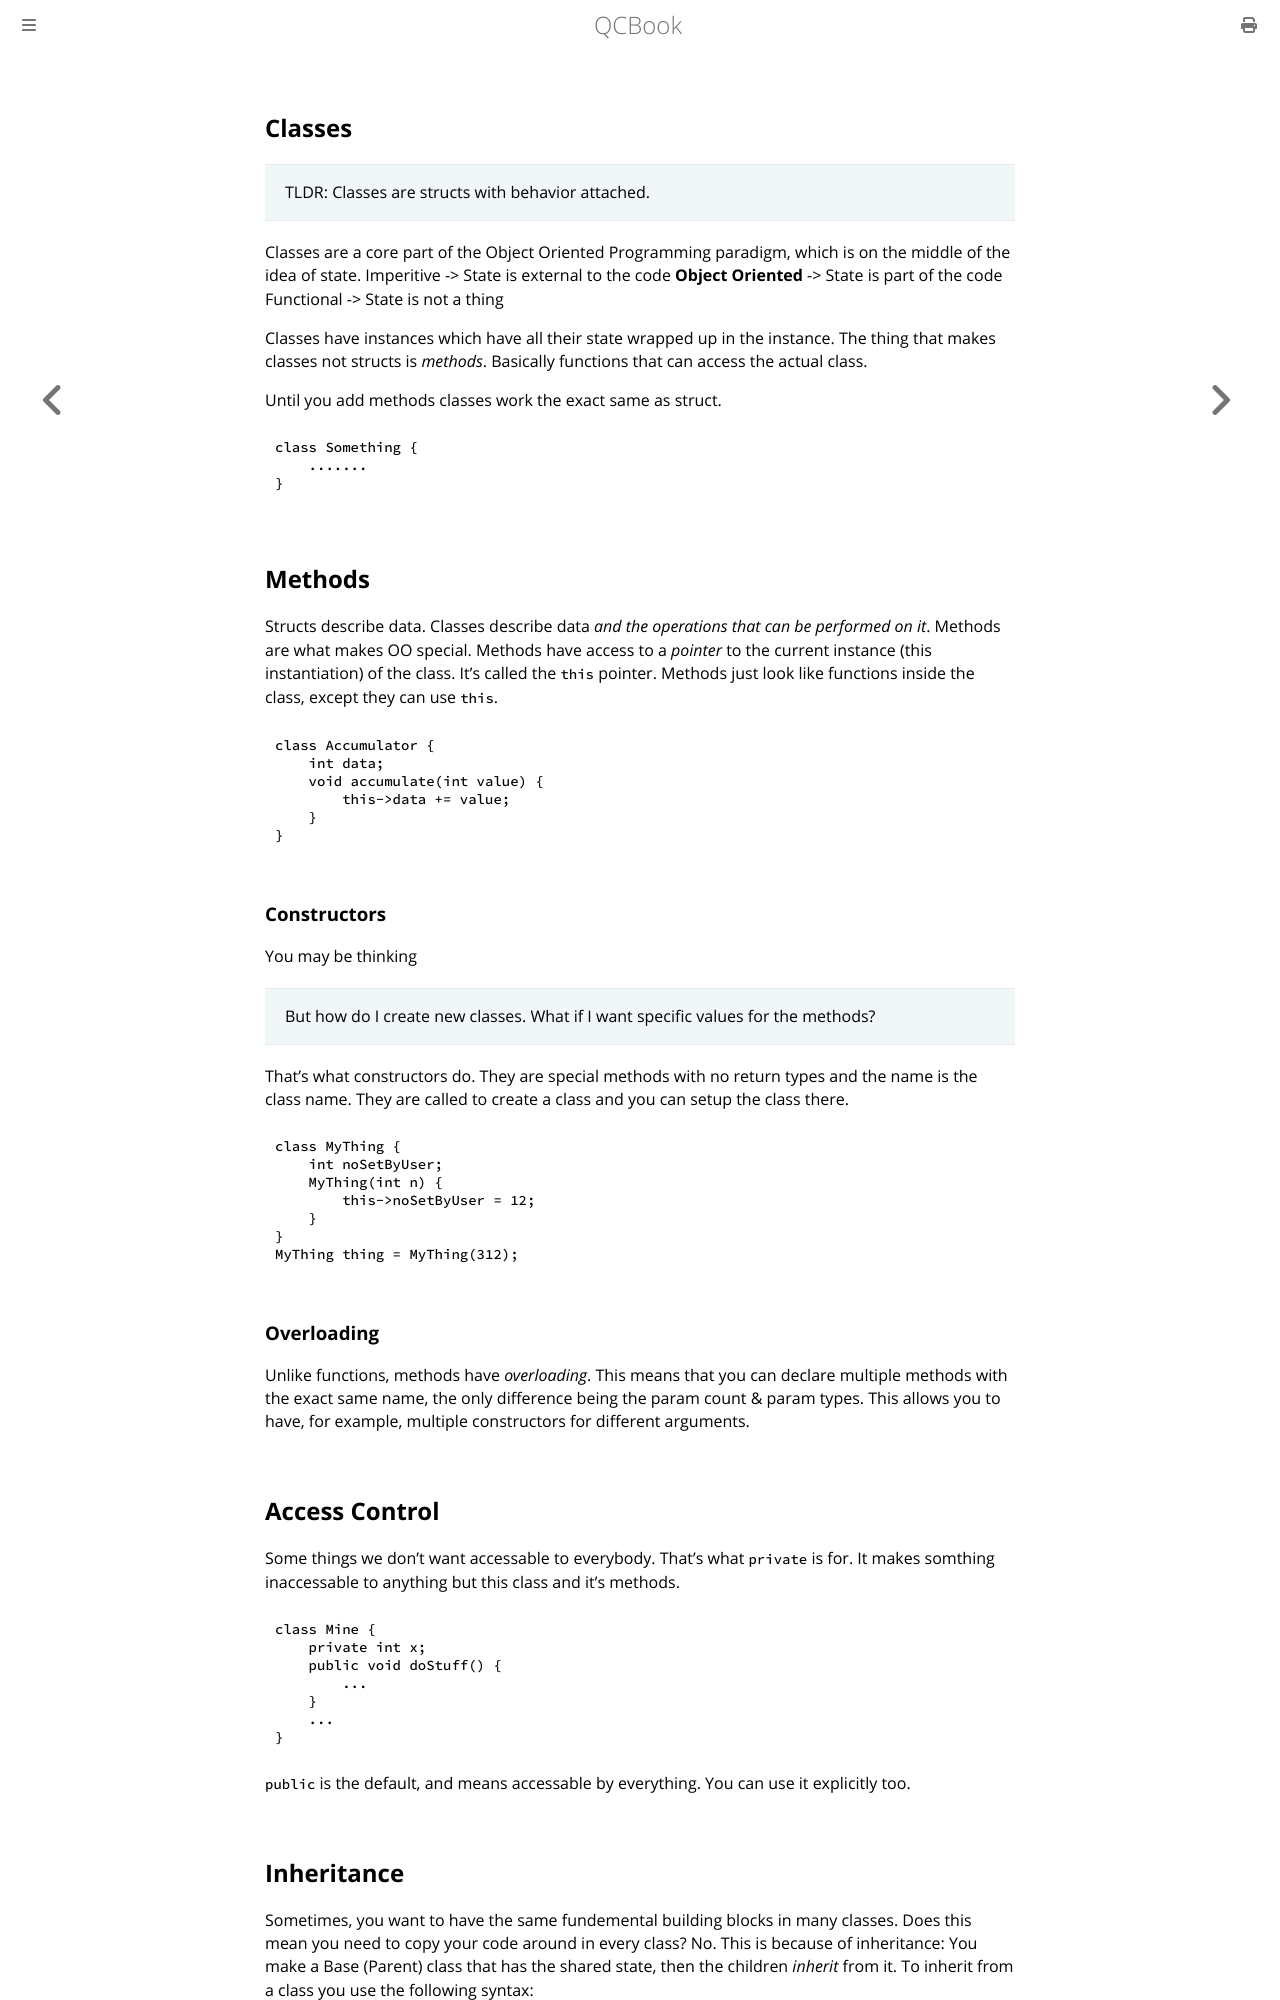

repository: Youg-Otricked/QCBook · page: chapter_8-1_classes.html · generator: mdbook

## Classes

> TLDR: Classes are structs with behavior attached.


Classes are a core part of the Object Oriented Programming paradigm, which is on the middle of the idea of state.
Imperitive -> State is external to the code
**Object Oriented** -> State is part of the code
Functional -> State is not a thing

Classes have instances which have all their state wrapped up in the instance.
The thing that makes classes not structs is _methods_. Basically functions that can access the actual class.

Until you add methods classes work the exact same as struct.

```qc
class Something {
    .......
}
```

## Methods

Structs describe data. Classes describe data _and the operations that can be performed on it_.
Methods are what makes OO special. Methods have access to a _pointer_ to the current instance (this instantiation) of the class. It's called the `this` pointer.
Methods just look like functions inside the class, except they can use `this`.

```qc
class Accumulator {
    int data;
    void accumulate(int value) {
        this->data += value;
    }
}
```

### Constructors

You may be thinking

> But how do I create new classes. What if I want specific values for the methods?

That's what constructors do. They are special methods with no return types and the name is the class name. They are called to create a class and you can setup the class there.

```qc
class MyThing {
    int noSetByUser;
    MyThing(int n) {
        this->noSetByUser = 12;
    }
}
MyThing thing = MyThing(312);
```

### Overloading

Unlike functions, methods have _overloading_. This means that you can declare multiple methods with the exact same name, the only difference being the param count & param types. This allows you to have, for example, multiple constructors for different arguments.

## Access Control

Some things we don't want accessable to everybody. That's what `private` is for. It makes somthing inaccessable to anything but this class and it's methods.

```qc
class Mine {
    private int x;
    public void doStuff() {
        ...
    }
    ...
}
```

`public` is the default, and means accessable by everything. You can use it explicitly too.
